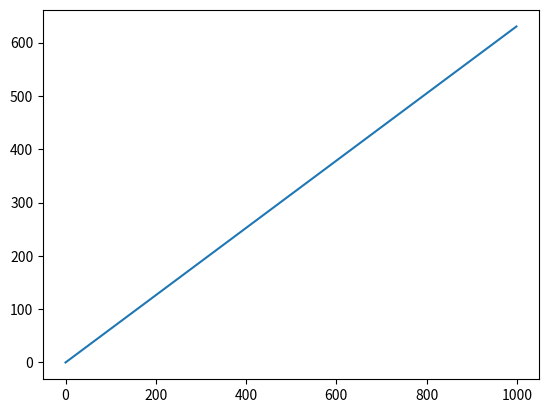

Source code (Python):
import math
import matplotlib.pyplot as plt  


n = 1000
a, x_2, y_3, sub = [None] * n, [None] * n, [None] * n, [None] * n
for i in range(n):
    a[i] = math.log(2**i, 3)

for i in range(n):
    x_2[i] = 2**i
    y_3[i] = 3**a[i]
    sub[i] = x_2[i] - y_3[i]

for i in range(n):
    print(f'i: {i}\na[i]: {a[i]}\n2^x: {2**i}\n3^y: {3**a[i]}\n2^x-3^y: {2**i-3**a[i]}')
    print('-'*100)
    # if (3**a[i]==2**i):
    #     print(True)
    # else:
    #     print(False)
plt.plot(a)
plt.show()
# plt.plot(x_2)
# plt.show()
# plt.plot(y_3)
# plt.show()
# plt.plot(sub)
# plt.show()